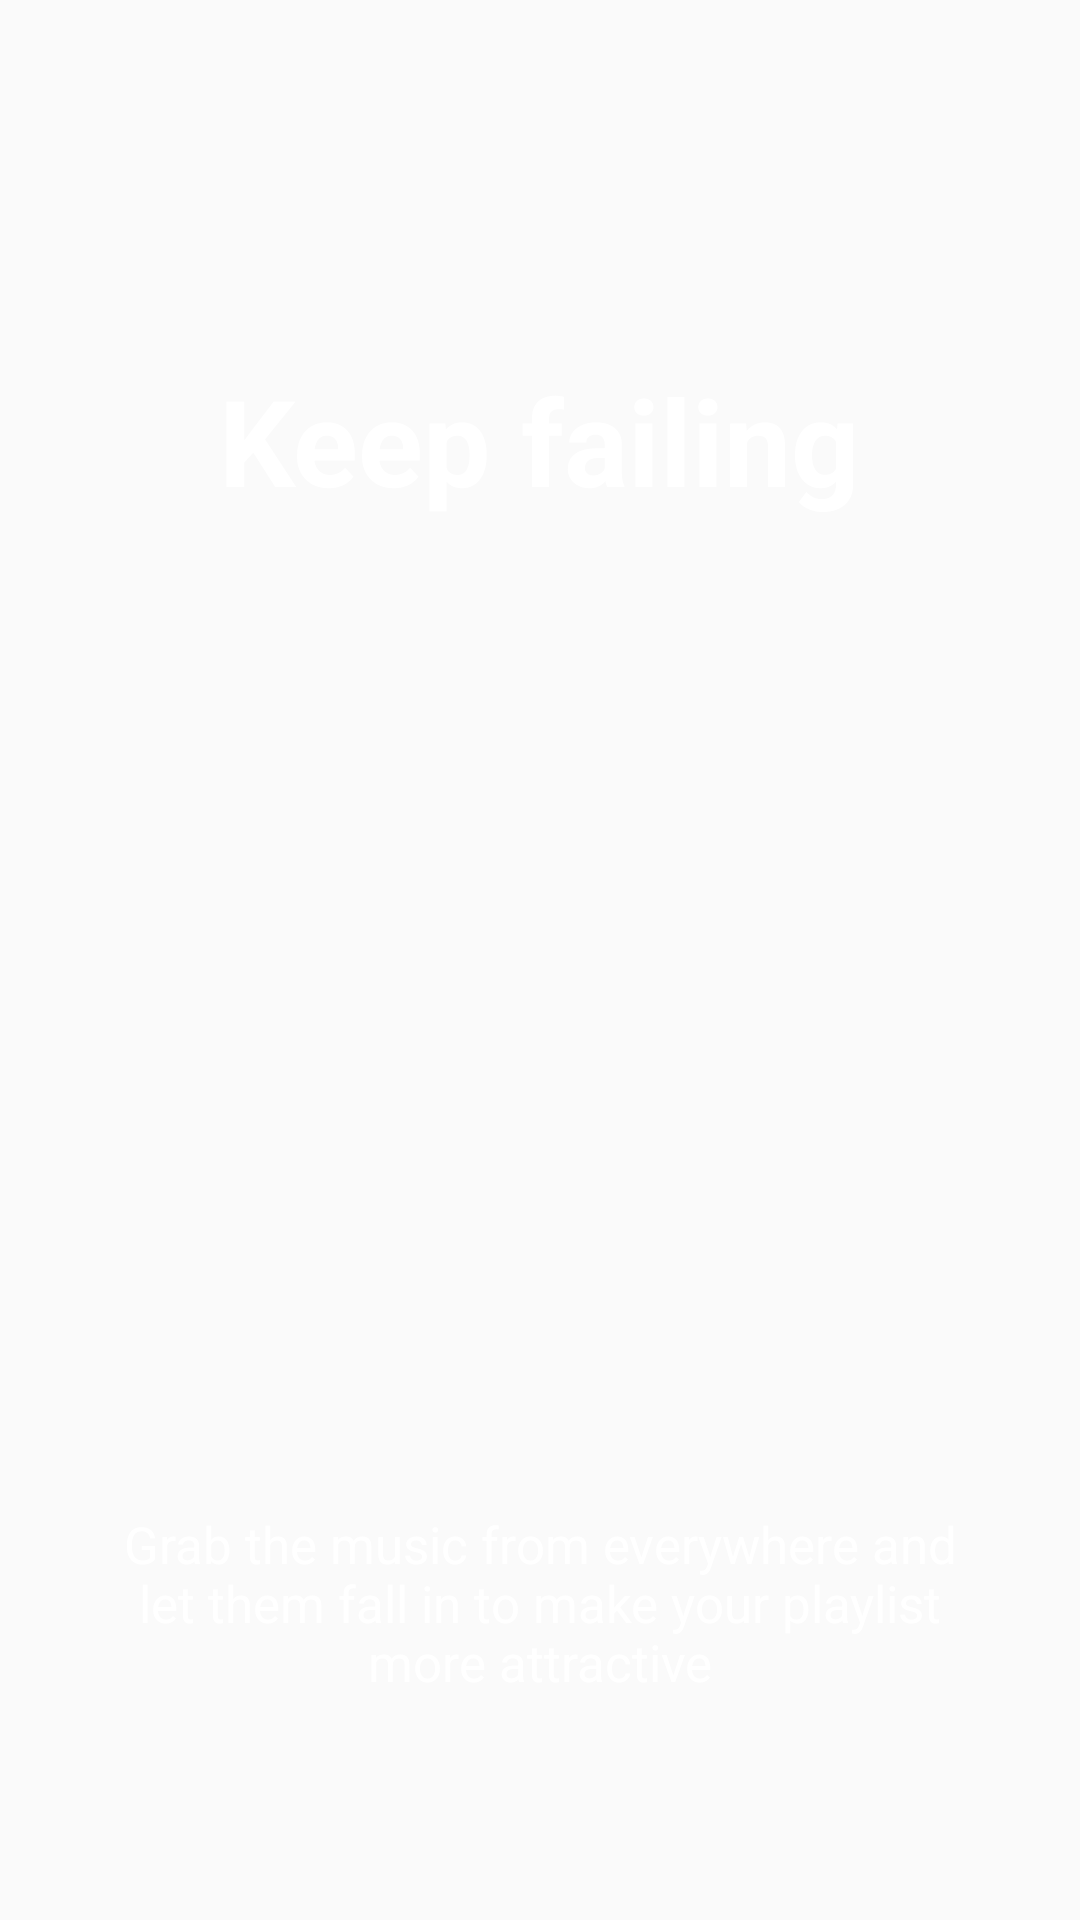

Android layout source for this screen:
<!-- AndroidManifest.xml: application theme AppTheme -->
<!-- res/layout/fragment_intro_fragment3.xml -->
<?xml version="1.0" encoding="utf-8"?>
<RelativeLayout xmlns:android="http://schemas.android.com/apk/res/android"
    android:layout_width="match_parent"
    android:layout_height="match_parent"
    android:background="@drawable/lp">

    <LinearLayout
        android:layout_width="wrap_content"
        android:layout_height="wrap_content"
        android:layout_centerInParent="false"
        android:gravity="center_horizontal"
        android:orientation="vertical">


        <TextView
            android:layout_width="wrap_content"
            android:layout_height="wrap_content"
            android:text="Keep failing"
            android:textColor="@android:color/white"
            android:textSize="@dimen/slide_title"
            android:textStyle="bold"
            android:layout_marginTop="120dp"
            />

        <TextView
            android:layout_width="wrap_content"
            android:layout_height="wrap_content"
            android:layout_marginTop="330dp"
            android:paddingLeft="@dimen/desc_padding"
            android:paddingRight="@dimen/desc_padding"
            android:text="Grab the music from everywhere and let them fall in to make your playlist more attractive"
            android:textAlignment="center"
            android:textColor="@android:color/white"
            android:textSize="17dp" />

    </LinearLayout>

</RelativeLayout>
<!-- resources referenced by this layout -->
<resources>
  <dimen name="desc_padding">40dp</dimen>
  <dimen name="slide_title">40dp</dimen>
  <style name="AppTheme" parent="Theme.AppCompat.Light.NoActionBar">
          
          <item name="colorPrimary">@color/colorPrimary</item>
          <item name="colorPrimaryDark">#000000</item>
          <item name="colorAccent">@color/colorAccent</item>
          <item name="windowActionBar">false</item>
          <item name="windowNoTitle">true</item>
      </style>
  <color name="colorPrimary">#3F51B5</color>
  <color name="colorAccent">#ffffff</color>
</resources>
